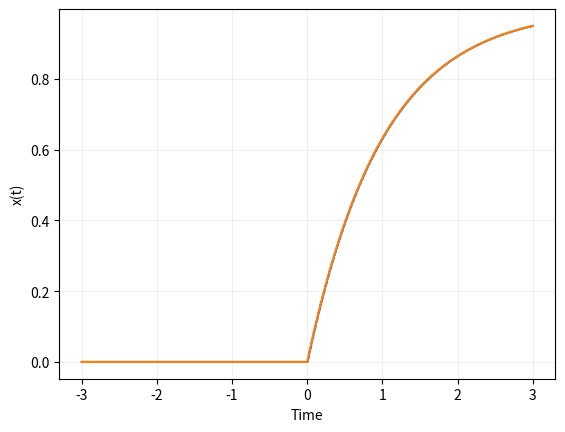

The matplotlib source for this figure:
# %%
import numpy as np
import matplotlib.pyplot as plt

# %%
class DiscreteSignal:
    def __init__(self,INF):
        self.INF=INF
        self.values=np.zeros(2*INF+1)
    def set_signal_range(self,newINF): #modifies the signal range from -newINF to +newINF
        if newINF<0:
            print('Invalid range')
            return self
        if newINF==self.INF:
            return self
        temp_signal=DiscreteSignal(newINF)
        if newINF<self.INF:
            temp_signal.values=self.values[self.INF-newINF:self.INF-newINF+2*newINF+1]
        elif newINF>self.INF:
            temp_signal.values[newINF-self.INF:newINF-self.INF+2*self.INF+1]=self.values
        return temp_signal
    def set_value_at_time(self,time,value):
        if(np.abs(time)>self.INF):
            self.set_signal_range(np.abs(time))
        self.values[self.INF+time]=value
    def shift_signal(self,shift):
        temp=DiscreteSignal(self.INF+np.abs(shift))
        if shift==0:
            temp.values=np.copy(self.values)
        if shift>0:
            temp.values[2*shift:2*shift+2*self.INF+1]=self.values
        if shift<0:
            temp.values[0:2*self.INF+1]=self.values
        return temp
    def add(self,other):
        newINF=np.max([self.INF,other.INF])
        signal1= self.set_signal_range(newINF)
        signal2= other.set_signal_range(newINF)
        result= DiscreteSignal(newINF)
        result.values=signal1.values+signal2.values
        return result
    def multiply(self,other):
        newINF=np.max([self.INF,other.INF])
        signal1= self.set_signal_range(newINF)
        signal2= other.set_signal_range(newINF)
        result= DiscreteSignal(newINF)
        result.values=signal1.values*signal2.values
        return result
    def multiply_const_scalar(self,scalar):
        result=DiscreteSignal(self.INF)
        result.values=self.values*scalar
        return result
    def plot(self, title=""):
        times=np.arange(-self.INF,self.INF+1)
        plt.stem(times,self.values)
        plt.xlabel("Time")
        plt.ylabel("x[n]")
        plt.title(title)
        plt.grid(True,alpha=0.2)
        # plt.show()
        


# %%
# INF=2
# signal=DiscreteSignal(INF)
# signal.set_value_at_time(-2,1)
# signal.set_value_at_time(-1,1)
# signal.set_value_at_time(0,1)
# signal.set_value_at_time(1,1)
# signal.set_value_at_time(2,1)
# # signal.plot()
# # signal=signal.shift_signal(2)
# # signal.plot()
# # signal=signal.shift_signal(-3)
# # signal.plot()
# signal2=signal
# signal2=signal2.set_signal_range(3)
# signal2.plot()
# temp=signal.add(signal2)
# temp.plot()
# temp=signal.multiply(signal2)
# temp.plot()

# %%
class ContinuousSignal:
    def __init__(self,func,T_MIN, T_MAX, N):
        self.func=func
        self.T_MIN=T_MIN
        self.T_MAX=T_MAX
        self.N=N
    def shift(self,shift):
        return ContinuousSignal(lambda t: self.func(t-shift),self.T_MAX,self.T_MIN,self.N)
    def add(self,other):
        return ContinuousSignal(lambda t: self.func(t)+other.func(t),self.T_MAX,self.T_MIN,self.N)
    def multiply(self,other):
        return ContinuousSignal(lambda t: self.func(t)*other.func(t),self.T_MAX,self.T_MIN,self.N)
    def multiply_const_factor(self,scalar):
        return ContinuousSignal(lambda t: self.func(t)*scalar,self.T_MAX,self.T_MIN,self.N)
    def plot(self, title=""):
        times=np.linspace(self.T_MIN,self.T_MAX,self.N)
        x_t=self.func(times)
        plt.plot(times,x_t)
        plt.xlabel('Time')
        plt.ylabel('x(t)')
        plt.title(title)
        plt.grid(True,alpha=0.2)
        # plt.show()

# %%
# signal=ContinuousSignal(np.sin,-20,+20,400001)
# signal.plot()
# signal=signal.shift(-np.pi/3)
# signal.plot()

# %%
class LTI_Discrete_class:
    def __init__(self,impulse_response: DiscreteSignal):
        self.impulse_response=impulse_response
    def linear_combination_of_impulses(self,input_signal):
        impulses=[]
        coefficients= input_signal.values
        for i in range(0,2*input_signal.INF+1):
            impulse=DiscreteSignal(self.INF)
            impulse.values[i]=1
            impulses.append(impulse)
        return impulses,coefficients
    def output(self,input_signal):
        output_signal=None
        for k in range(-input_signal.INF, input_signal.INF+1):
            shifted_impulse=self.impulse_response.shift_signal(k)
            scaled_signal=shifted_impulse.multiply_const_scalar(input_signal.values[k+input_signal.INF])
            if output_signal:
                output_signal=output_signal.add(scaled_signal)
            else:
                output_signal=scaled_signal
        return output_signal

# %%
# impulse_response=DiscreteSignal(5)
# impulse_response.set_value_at_time(0,1)
# impulse_response.set_value_at_time(1,1)
# impulse_response.set_value_at_time(2,1)
# impulse_response.plot("Impulse Response")
# system=LTI_Discrete_class(impulse_response)
# input_signal=DiscreteSignal(5)
# input_signal.set_value_at_time(0,0.5)
# input_signal.set_value_at_time(1,2)
# input_signal.plot()
# output_signal=system.output(input_signal)
# output_signal.plot()

# %%
class LTI_Continuous:
    def __init__(self, impulse_response:ContinuousSignal):
        self.impulse_response=impulse_response
    def linear_combination_of_impulses(self, input_signal:ContinuousSignal,delta):
        impulses=[]
        coefficients=[]
        for k in np.arange(input_signal.T_MIN,input_signal.T_MAX+1,delta):
            impulse=self.impulse_response.shift(k)
            impulses.append(impulse)
            coefficients.append(input_signal.func(k))
        return impulses,coefficients
    def output_approx(self, input_signal:ContinuousSignal,delta):
        impulses, coefficients= self.linear_combination_of_impulses(input_signal,delta)
        output_signal=None
        for impulse, coefficient in zip(impulses,coefficients):
            impulse:ContinuousSignal
            scaled_impulse=impulse.multiply_const_factor(coefficient)
            output_signal:ContinuousSignal
            if output_signal:
                output_signal=output_signal.add(scaled_impulse)
            else:
                output_signal=scaled_impulse
        return output_signal

# %%
def func(t:np.ndarray):
    return np.where(t>=0,np.exp(-t),0)
def func2(t:np.ndarray):
    return np.where(t>=0,1-np.exp(-t),0)
signal=ContinuousSignal(func2,-3,3,1001)
delta=0.01
impulse_response=ContinuousSignal(lambda t: (t>=0)&(t<=delta),-3,+3,1001)
system=LTI_Continuous(impulse_response)
impulses,coefficients=system.linear_combination_of_impulses(signal,delta)
stairCase=None
for impulse, coefficient in zip(impulses,coefficients):
    if stairCase:
        stairCase=stairCase.add(impulse.multiply_const_factor(coefficient))
    else:
        stairCase=impulse.multiply_const_factor(coefficient)
stairCase.plot()
signal.plot()
plt.show()
